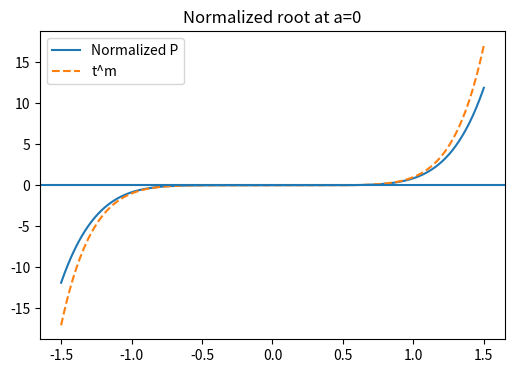
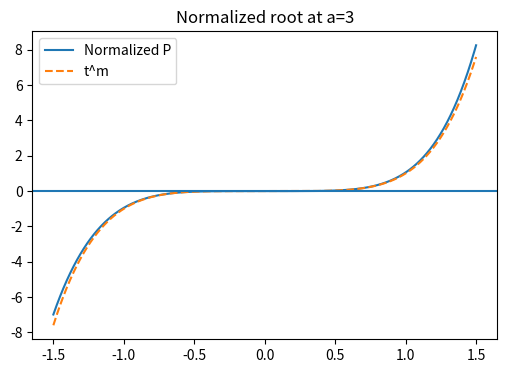

Reproduce these figures in Python, in order.
import numpy as np
from math import factorial
import matplotlib.pyplot as plt

def analyze_root_numeric(coeffs, a, m):
    """
    coeffs: polynomial coefficients (highest degree first)
    """
    p = np.poly1d(coeffs)
    
    dp = p
    for _ in range(m):
        dp = np.polyder(dp)
    
    alpha = dp(a) / factorial(m)
    delta = abs(alpha)**(-1.0 / m)
    
    return a, m, delta, alpha


def plot_local_numeric(p, a, m, delta):
    x_vals = np.linspace(a - 1.5*delta, a + 1.5*delta, 500)
    y_vals = p(x_vals)
    
    t_vals = (x_vals - a) / delta
    y_norm = p(a + delta * t_vals)
    
    plt.figure(figsize=(6,4))
    plt.plot(t_vals, y_norm, label="Normalized P")
    plt.plot(t_vals, t_vals**m, linestyle='--', label="t^m")
    plt.legend()
    plt.title(f"Normalized root at a={a}")
    plt.axhline(0)
    plt.show()


# Define polynomial via its roots, matching x^7*(x-1)^3*(x+1)^3*(x-3)^5*(x+3)^5
roots_list = (
    [0]*7 + [1]*3 + [-1]*3 + [3]*5 + [-3]*5
)
coeffs = np.poly(roots_list)  # returns highest-degree-first coefficients
p = np.poly1d(coeffs)

roots_to_analyze = [(0, 7), (3, 5)]

print(f"{'a':<5} {'m':<5} {'alpha':<15} {'delta':<15}")
print("-" * 45)

for a, m in roots_to_analyze:
    a_val, m_val, delta, alpha = analyze_root_numeric(coeffs, a, m)
    print(f"{a_val:<5} {m_val:<5} {alpha:<15.6e} {delta:<15.6f}")
    plot_local_numeric(p, a_val, m_val, delta)
